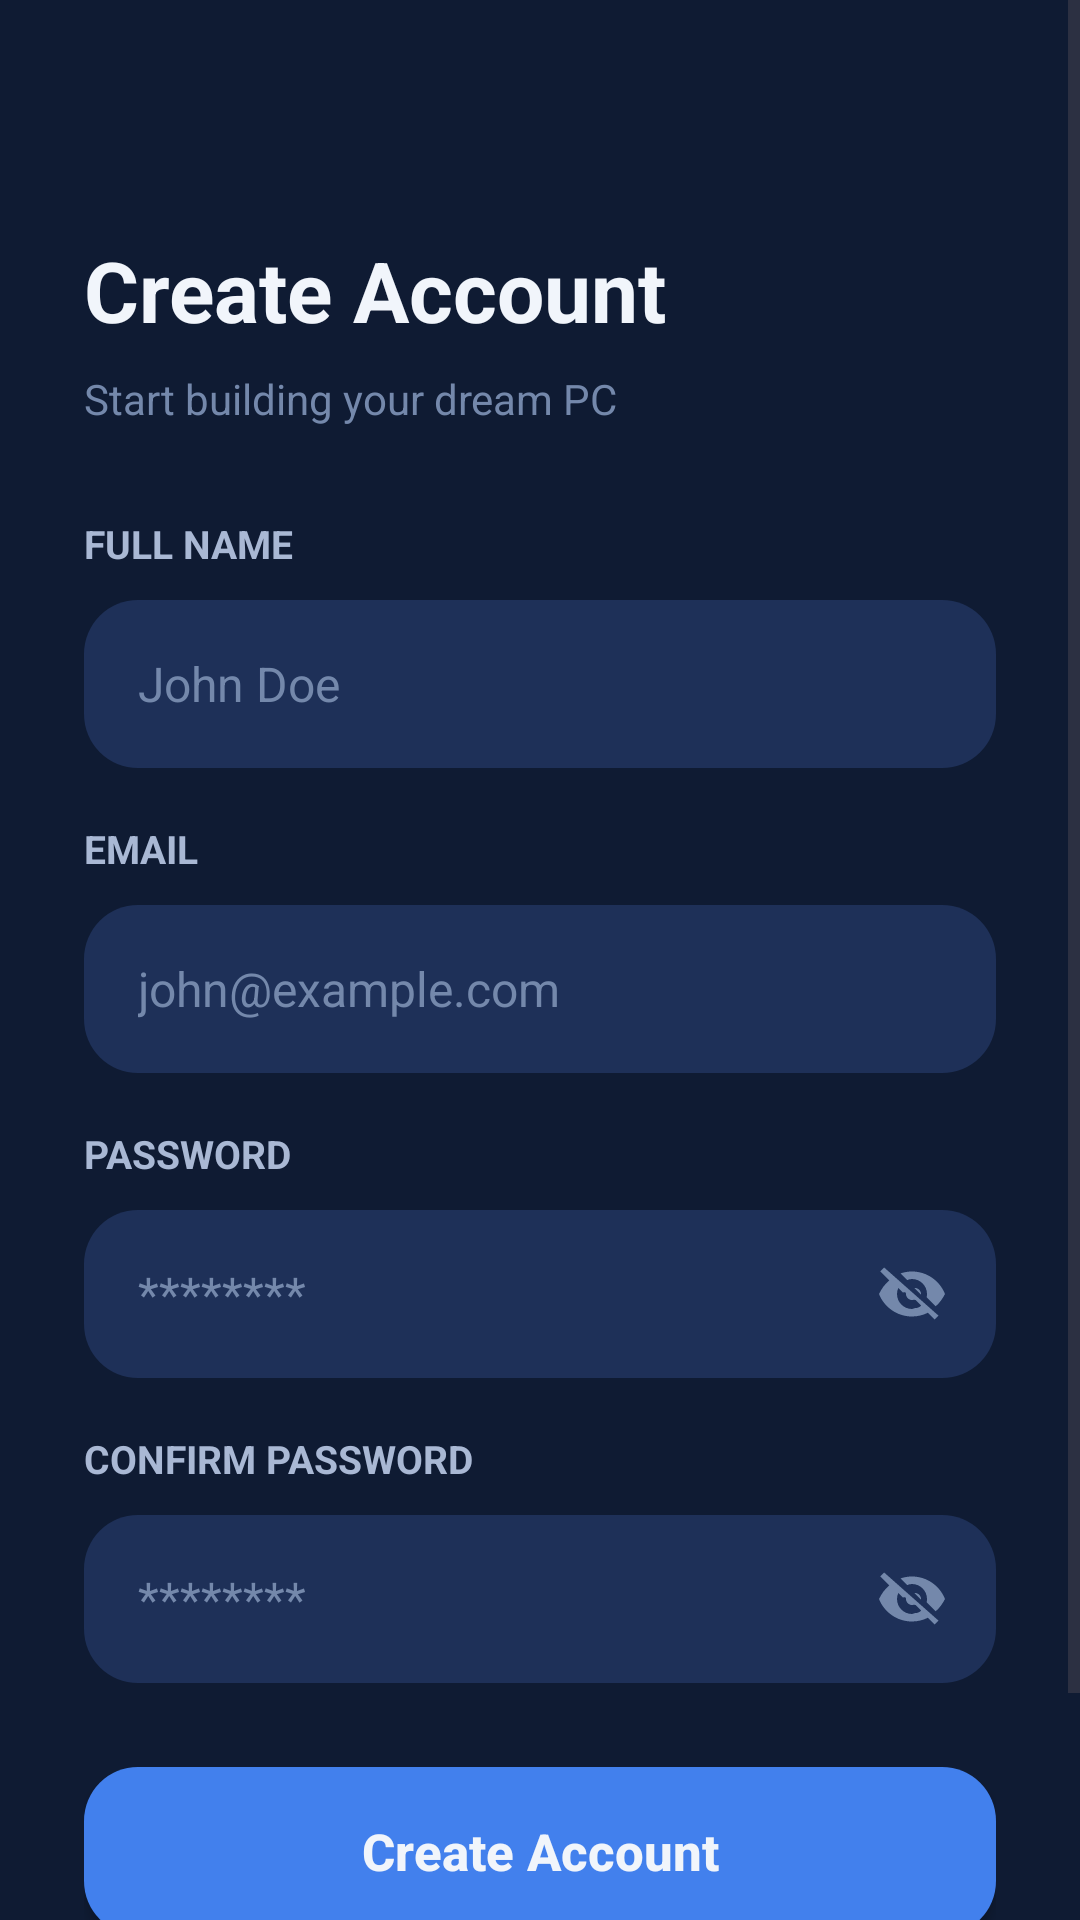

This screen was rendered from an Android layout file. Write that file and the resources it references.
<!-- AndroidManifest.xml: application theme Theme.PCScan -->
<!-- res/layout/fragment_register.xml -->
<?xml version="1.0" encoding="utf-8"?>
<ScrollView xmlns:android="http://schemas.android.com/apk/res/android"
    android:layout_width="match_parent"
    android:layout_height="match_parent"
    android:background="@color/background"
    android:fillViewport="true"
    android:overScrollMode="never">

    <LinearLayout
        android:layout_width="match_parent"
        android:layout_height="wrap_content"
        android:gravity="center_horizontal"
        android:orientation="vertical"
        android:paddingStart="28dp"
        android:paddingTop="78dp"
        android:paddingEnd="28dp"
        android:paddingBottom="40dp">

        <TextView
            android:layout_width="match_parent"
            android:layout_height="wrap_content"
            android:text="Create Account"
            android:textColor="@color/text_white"
            android:textSize="28sp"
            android:textStyle="bold" />

        <TextView
            android:layout_width="match_parent"
            android:layout_height="wrap_content"
            android:layout_marginTop="8dp"
            android:text="Start building your dream PC"
            android:textColor="@color/textMuted"
            android:textSize="14sp" />

        <TextView
            android:layout_width="match_parent"
            android:layout_height="wrap_content"
            android:layout_marginTop="30dp"
            android:text="FULL NAME"
            android:textAllCaps="true"
            android:textColor="@color/textSecondary"
            android:textSize="13sp"
            android:textStyle="bold" />

        <EditText
            android:id="@+id/et_name"
            android:layout_width="match_parent"
            android:layout_height="56dp"
            android:layout_marginTop="10dp"
            android:autofillHints="personName"
            android:background="@drawable/bg_login_input"
            android:gravity="center_vertical"
            android:hint="John Doe"
            android:importantForAutofill="yes"
            android:inputType="textPersonName"
            android:paddingStart="18dp"
            android:paddingEnd="18dp"
            android:textColor="@color/text_white"
            android:textColorHint="@color/textMuted"
            android:textSize="16sp" />

        <TextView
            android:layout_width="match_parent"
            android:layout_height="wrap_content"
            android:layout_marginTop="18dp"
            android:text="EMAIL"
            android:textAllCaps="true"
            android:textColor="@color/textSecondary"
            android:textSize="13sp"
            android:textStyle="bold" />

        <EditText
            android:id="@+id/et_email"
            android:layout_width="match_parent"
            android:layout_height="56dp"
            android:layout_marginTop="10dp"
            android:autofillHints="emailAddress"
            android:background="@drawable/bg_login_input"
            android:gravity="center_vertical"
            android:hint="john@example.com"
            android:importantForAutofill="yes"
            android:inputType="textEmailAddress"
            android:paddingStart="18dp"
            android:paddingEnd="18dp"
            android:textColor="@color/text_white"
            android:textColorHint="@color/textMuted"
            android:textSize="16sp" />

        <TextView
            android:layout_width="match_parent"
            android:layout_height="wrap_content"
            android:layout_marginTop="18dp"
            android:text="PASSWORD"
            android:textAllCaps="true"
            android:textColor="@color/textSecondary"
            android:textSize="13sp"
            android:textStyle="bold" />

        <FrameLayout
            android:layout_width="match_parent"
            android:layout_height="56dp"
            android:layout_marginTop="10dp">

            <EditText
                android:id="@+id/et_password"
                android:layout_width="match_parent"
                android:layout_height="match_parent"
                android:autofillHints="password"
                android:background="@drawable/bg_login_input"
                android:gravity="center_vertical"
                android:hint="********"
                android:importantForAutofill="yes"
                android:inputType="textPassword"
                android:paddingStart="18dp"
                android:paddingEnd="56dp"
                android:textColor="@color/text_white"
                android:textColorHint="@color/textMuted"
                android:textSize="16sp" />

            <ImageButton
                android:id="@+id/btn_toggle_password"
                android:layout_width="40dp"
                android:layout_height="40dp"
                android:layout_gravity="end|center_vertical"
                android:layout_marginEnd="8dp"
                android:background="@android:color/transparent"
                android:contentDescription="Show password"
                android:padding="8dp"
                android:src="@drawable/ic_visibility_off" />
        </FrameLayout>

        <TextView
            android:layout_width="match_parent"
            android:layout_height="wrap_content"
            android:layout_marginTop="18dp"
            android:text="CONFIRM PASSWORD"
            android:textAllCaps="true"
            android:textColor="@color/textSecondary"
            android:textSize="13sp"
            android:textStyle="bold" />

        <FrameLayout
            android:layout_width="match_parent"
            android:layout_height="56dp"
            android:layout_marginTop="10dp">

            <EditText
                android:id="@+id/et_confirm_password"
                android:layout_width="match_parent"
                android:layout_height="match_parent"
                android:autofillHints="password"
                android:background="@drawable/bg_login_input"
                android:gravity="center_vertical"
                android:hint="********"
                android:importantForAutofill="yes"
                android:inputType="textPassword"
                android:paddingStart="18dp"
                android:paddingEnd="56dp"
                android:textColor="@color/text_white"
                android:textColorHint="@color/textMuted"
                android:textSize="16sp" />

            <ImageButton
                android:id="@+id/btn_toggle_confirm_password"
                android:layout_width="40dp"
                android:layout_height="40dp"
                android:layout_gravity="end|center_vertical"
                android:layout_marginEnd="8dp"
                android:background="@android:color/transparent"
                android:contentDescription="Show confirm password"
                android:padding="8dp"
                android:src="@drawable/ic_visibility_off" />
        </FrameLayout>

        <Button
            android:id="@+id/btn_register"
            android:layout_width="match_parent"
            android:layout_height="56dp"
            android:layout_marginTop="28dp"
            android:background="@drawable/bg_login_primary_button"
            android:text="Create Account"
            android:textAllCaps="false"
            android:textColor="@color/text_white"
            android:textSize="17sp"
            android:textStyle="bold" />

        <LinearLayout
            android:layout_width="wrap_content"
            android:layout_height="wrap_content"
            android:layout_marginTop="22dp"
            android:gravity="center"
            android:orientation="horizontal">

            <TextView
                android:layout_width="wrap_content"
                android:layout_height="wrap_content"
                android:text="Already have an account? "
                android:textColor="@color/textMuted"
                android:textSize="14sp" />

            <TextView
                android:id="@+id/tv_login"
                android:layout_width="wrap_content"
                android:layout_height="wrap_content"
                android:clickable="true"
                android:focusable="true"
                android:text="Login"
                android:textColor="@color/accent"
                android:textSize="14sp"
                android:textStyle="bold" />
        </LinearLayout>

    </LinearLayout>

</ScrollView>
<!-- resources referenced by this layout -->
<resources>
  <color name="accent">#4DA3E8</color>
  <color name="background">#0F1B33</color>
  <color name="textMuted">#7488AB</color>
  <color name="textSecondary">#A9B8D4</color>
  <color name="text_white">@color/text</color>
  <!-- drawable bg_login_input (drawable) -->
  <?xml version="1.0" encoding="utf-8"?>
  <shape xmlns:android="http://schemas.android.com/apk/res/android">
      <solid android:color="@color/input" />
      <corners android:radius="18dp" />
  </shape>
  <!-- drawable bg_login_primary_button (drawable) -->
  <?xml version="1.0" encoding="utf-8"?>
  <shape xmlns:android="http://schemas.android.com/apk/res/android">
      <solid android:color="#4280ED" />
      <corners android:radius="18dp" />
  </shape>
  <!-- drawable ic_visibility_off (drawable) -->
  <?xml version="1.0" encoding="utf-8"?>
  <vector xmlns:android="http://schemas.android.com/apk/res/android"
      android:width="24dp"
      android:height="24dp"
      android:viewportWidth="24"
      android:viewportHeight="24">
      <path
          android:fillColor="@color/textMuted"
          android:pathData="M2.71,3.16L1.39,4.47l3.03,3.03C3.04,8.61 1.88,10.18 1,12c1.73,4.39 6,7.5 11,7.5 1.9,0 3.69,-0.45 5.27,-1.24l2.26,2.26 1.31,-1.31L2.71,3.16zM12,17c-2.76,0 -5,-2.24 -5,-5 0,-0.73 0.16,-1.42 0.44,-2.04l1.54,1.54C9.94,11.19 9.94,11.59 10,12c0,1.1 0.9,2 2,2 0.41,-0.06 0.81,-0.06 1.18,-0.02l1.86,1.86C14.42,16.54 13.73,16.7 13,16.7L12,17zM12,7c2.76,0 5,2.24 5,5 0,0.38 -0.05,0.75 -0.13,1.1l3.01,3.01C21.12,15.05 22.18,13.63 23,12c-1.73,-4.39 -6,-7.5 -11,-7.5 -1.35,0 -2.64,0.23 -3.84,0.65l2.23,2.23C10.92,7.13 11.45,7 12,7zM11.84,9.02l3.15,3.15 0.01,-0.17c0,-1.1 -0.9,-2 -2,-2l-0.16,0.02z" />
  </vector>
  <style name="Theme.PCScan" parent="Theme.Material3.DayNight.NoActionBar">
          <item name="android:windowBackground">@color/background</item>
          <item name="android:statusBarColor">@color/background</item>
          <item name="colorPrimary">@color/primary</item>
          <item name="colorOnPrimary">@color/white</item>
          <item name="colorSurface">@color/card</item>
          <item name="colorOnSurface">@color/text_white</item>
          <item name="colorOnSurfaceVariant">@color/text_body</item>
      </style>
  <color name="text">#F1F5FB</color>
  <color name="input">#1E3058</color>
  <color name="primary">#2072D6</color>
  <color name="white">#FFFFFFFF</color>
  <color name="card">#17264A</color>
  <color name="text_body">@color/text</color>
</resources>
